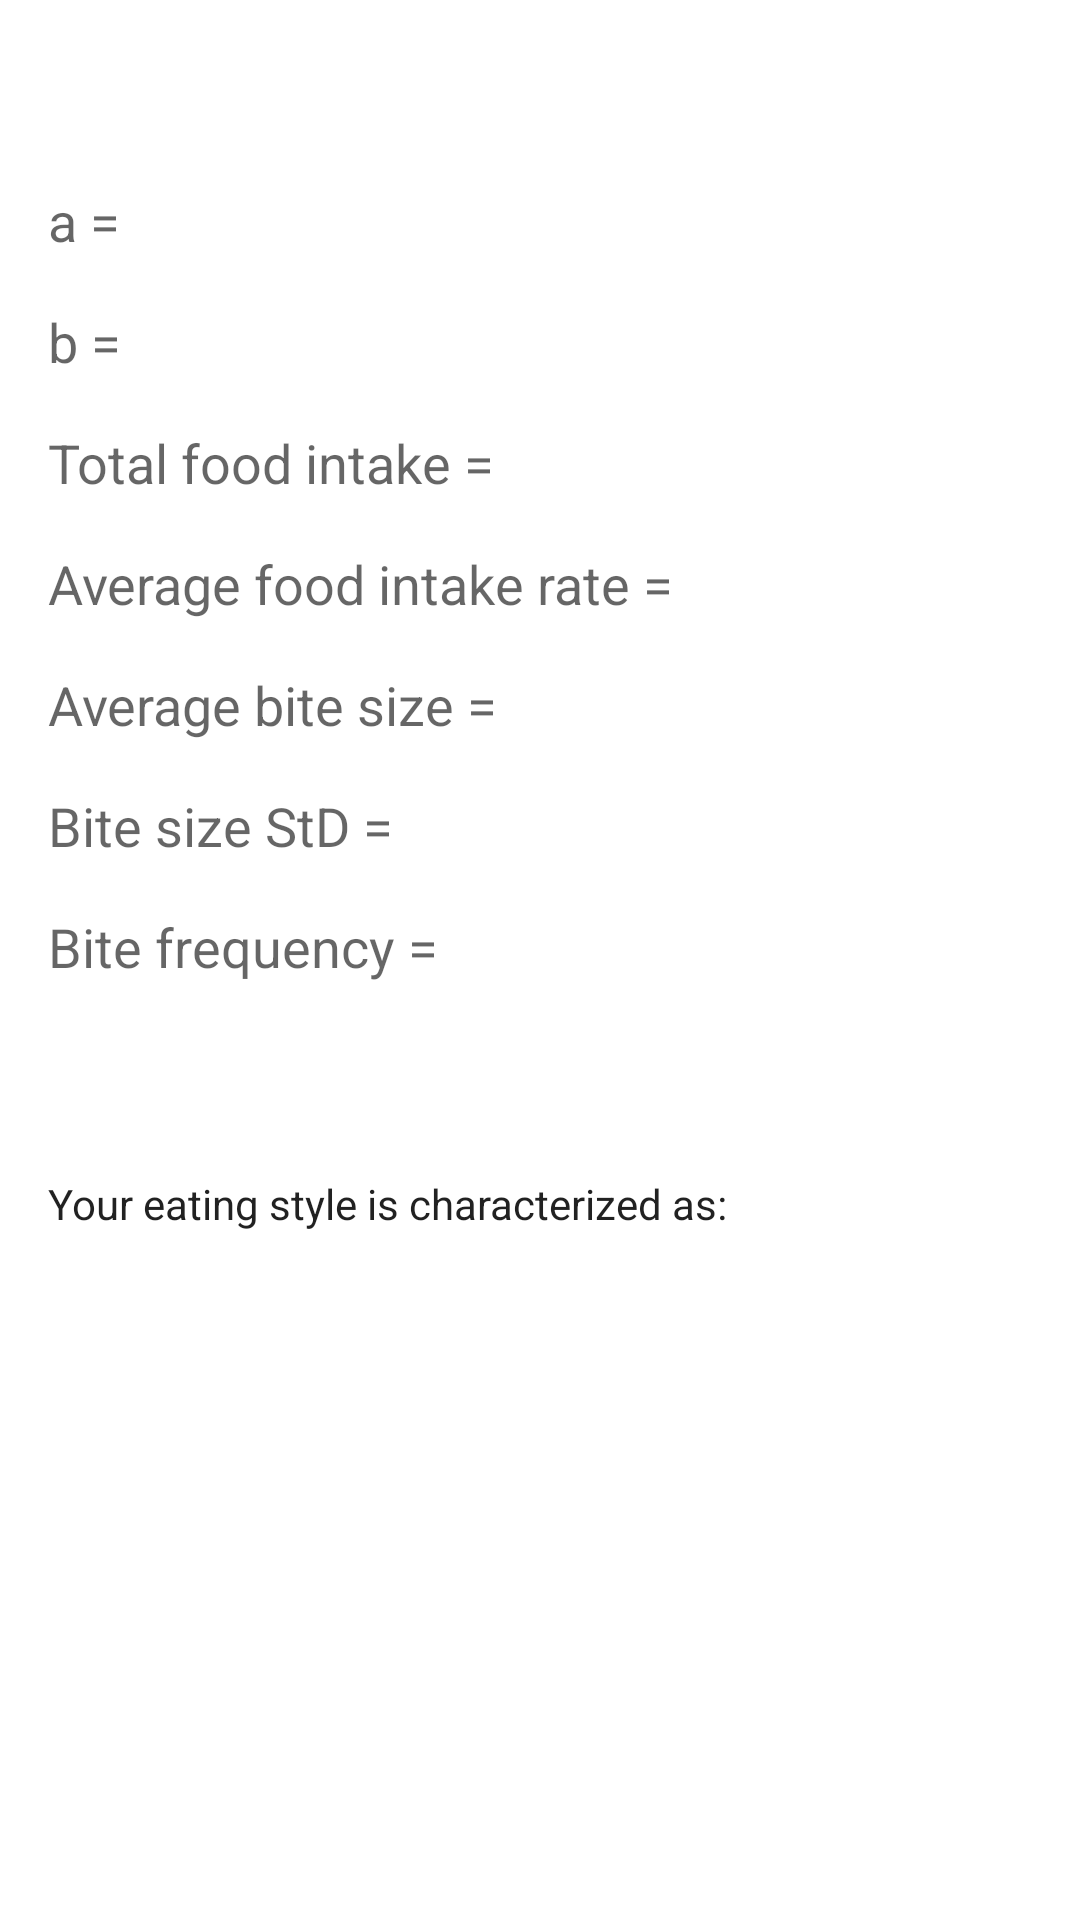

This screen was rendered from an Android layout file. Write that file and the resources it references.
<!-- AndroidManifest.xml: application theme Theme.CFIApp -->
<!-- res/layout/activity_indicators.xml -->
<?xml version="1.0" encoding="utf-8"?>
<androidx.constraintlayout.widget.ConstraintLayout xmlns:android="http://schemas.android.com/apk/res/android"
    xmlns:app="http://schemas.android.com/apk/res-auto"
    xmlns:tools="http://schemas.android.com/tools"
    android:layout_width="match_parent"
    android:layout_height="match_parent"
    tools:context="edu.auth.cfiapp.IndicatorsActivity">

    <TextView
        android:id="@+id/a"
        android:layout_width="wrap_content"
        android:layout_height="wrap_content"
        android:layout_marginStart="16dp"
        android:layout_marginTop="16dp"
        android:text="a = "
        android:textAppearance="@style/TextAppearance.AppCompat.Medium"
        app:layout_constraintStart_toStartOf="parent"
        app:layout_constraintTop_toBottomOf="@+id/mealID" />

    <TextView
        android:id="@+id/b"
        android:layout_width="wrap_content"
        android:layout_height="wrap_content"
        android:layout_marginStart="16dp"
        android:layout_marginTop="16dp"
        android:text="b = "
        android:textAppearance="@style/TextAppearance.AppCompat.Medium"
        app:layout_constraintStart_toStartOf="parent"
        app:layout_constraintTop_toBottomOf="@+id/a" />

    <TextView
        android:id="@+id/totalFoodIntake"
        android:layout_width="wrap_content"
        android:layout_height="wrap_content"
        android:layout_marginStart="16dp"
        android:layout_marginTop="16dp"
        android:text="Total food intake = "
        android:textAppearance="@style/TextAppearance.AppCompat.Medium"
        app:layout_constraintStart_toStartOf="parent"
        app:layout_constraintTop_toBottomOf="@+id/b" />

    <TextView
        android:id="@+id/averageFoodIntakeRate"
        android:layout_width="wrap_content"
        android:layout_height="wrap_content"
        android:layout_marginStart="16dp"
        android:layout_marginTop="16dp"
        android:text="Average food intake rate = "
        android:textAppearance="@style/TextAppearance.AppCompat.Medium"
        app:layout_constraintStart_toStartOf="parent"
        app:layout_constraintTop_toBottomOf="@+id/totalFoodIntake" />

    <TextView
        android:id="@+id/averageBiteSize"
        android:layout_width="wrap_content"
        android:layout_height="wrap_content"
        android:layout_marginStart="16dp"
        android:layout_marginTop="16dp"
        android:text="Average bite size = "
        android:textAppearance="@style/TextAppearance.AppCompat.Medium"
        app:layout_constraintStart_toStartOf="parent"
        app:layout_constraintTop_toBottomOf="@+id/averageFoodIntakeRate" />

    <TextView
        android:id="@+id/biteSizeStD"
        android:layout_width="wrap_content"
        android:layout_height="wrap_content"
        android:layout_marginStart="16dp"
        android:layout_marginTop="16dp"
        android:text="Bite size StD = "
        android:textAppearance="@style/TextAppearance.AppCompat.Medium"
        app:layout_constraintStart_toStartOf="parent"
        app:layout_constraintTop_toBottomOf="@+id/averageBiteSize" />

    <TextView
        android:id="@+id/biteFrequency"
        android:layout_width="wrap_content"
        android:layout_height="wrap_content"
        android:layout_marginStart="16dp"
        android:layout_marginTop="16dp"
        android:text="Bite frequency = "
        android:textAppearance="@style/TextAppearance.AppCompat.Medium"
        app:layout_constraintStart_toStartOf="parent"
        app:layout_constraintTop_toBottomOf="@+id/biteSizeStD" />

    <TextView
        android:id="@+id/mealID"
        android:layout_width="wrap_content"
        android:layout_height="wrap_content"
        android:layout_marginStart="4dp"
        android:layout_marginTop="16dp"
        android:textAppearance="@style/TextAppearance.AppCompat.Large"
        app:layout_constraintStart_toStartOf="parent"
        app:layout_constraintTop_toTopOf="parent" />

    <TextView
        android:id="@+id/textView11"
        android:layout_width="wrap_content"
        android:layout_height="wrap_content"
        android:layout_marginStart="16dp"
        android:layout_marginTop="64dp"
        android:text="Your eating style is characterized as:"
        android:textAppearance="@style/TextAppearance.AppCompat.Body1"
        app:layout_constraintStart_toStartOf="parent"
        app:layout_constraintTop_toBottomOf="@+id/biteFrequency" />

    <TextView
        android:id="@+id/eatingStyle"
        android:layout_width="wrap_content"
        android:layout_height="wrap_content"
        android:layout_marginStart="16dp"
        android:layout_marginTop="64dp"
        android:textAppearance="@style/TextAppearance.AppCompat.Body1"
        app:layout_constraintStart_toEndOf="@+id/textView11"
        app:layout_constraintTop_toBottomOf="@+id/biteFrequency" />

    <TextView
        android:id="@+id/tipText"
        android:layout_width="wrap_content"
        android:layout_height="wrap_content"
        android:layout_marginStart="16dp"
        android:layout_marginTop="100dp"
        android:textAppearance="@style/TextAppearance.AppCompat.Body1"
        app:layout_constraintEnd_toEndOf="parent"
        app:layout_constraintStart_toStartOf="parent"
        app:layout_constraintTop_toBottomOf="@+id/textView11" />

</androidx.constraintlayout.widget.ConstraintLayout>
<!-- resources referenced by this layout -->
<resources>
  <style name="Theme.CFIApp" parent="Theme.MaterialComponents.DayNight.DarkActionBar">
          
          <item name="colorPrimary">@color/purple_500</item>
          <item name="colorPrimaryVariant">@color/purple_700</item>
          <item name="colorOnPrimary">@color/white</item>
          
          <item name="colorSecondary">@color/teal_200</item>
          <item name="colorSecondaryVariant">@color/teal_700</item>
          <item name="colorOnSecondary">@color/black</item>
          
          <item name="android:statusBarColor" tools:targetApi="l">?attr/colorPrimaryVariant</item>
          
      </style>
  <!-- not gathered from this repository: default colours our renderer supplied (Android Studio template values) -->
  <color name="purple_500">#FF6200EE</color>
  <color name="purple_700">#FF3700B3</color>
  <color name="teal_200">#FF03DAC5</color>
  <color name="teal_700">#FF018786</color>
  <color name="black">#FF000000</color>
  <color name="white">#FFFFFFFF</color>
</resources>
